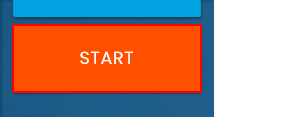
Task: This is a bot which reads the excel file containing the details of the employees and navigates to the website "http://www.rpachallenge.com/" then fills the details in the respective fields automatically ...
Workflow: Day 36 - 38

Step 1: click on the button

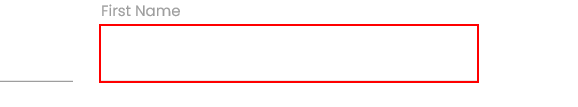
Step 2: type [CStr(row(0))] into the text box

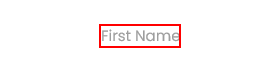
Step 3: Find Element 'LABEL' on the label 'First Name'

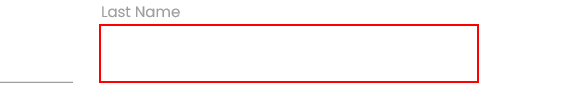
Step 4: type [CStr(row(1))] into the text box

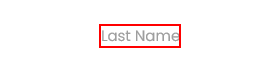
Step 5: Find Element 'LABEL' on the label 'Last Name'

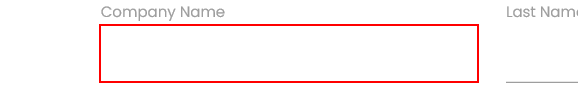
Step 6: type [CStr(row(2))] into the text box

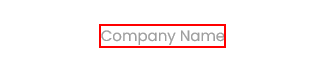
Step 7: Find Element 'LABEL' on the label 'Company Name'

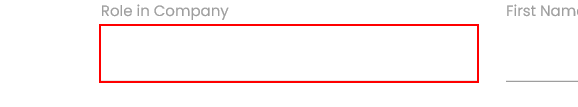
Step 8: type [CStr(row(3))] into the text box

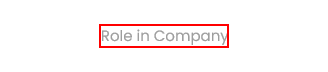
Step 9: Find Element 'LABEL' on the label 'Role in Company'

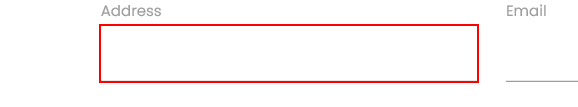
Step 10: type [CStr(row(4))] into the text box

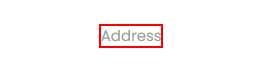
Step 11: Find Element 'LABEL' on the label 'Address'

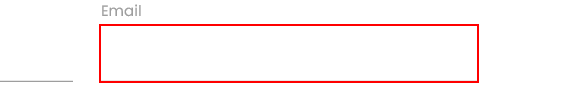
Step 12: type [CStr(row(5))] into the text box

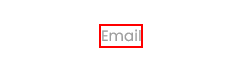
Step 13: Find Element 'LABEL' on the label 'Email'

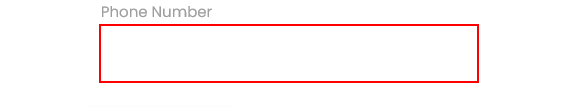
Step 14: type [CStr(row(6))] into the text box

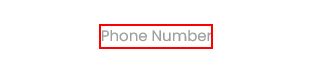
Step 15: Find Element 'LABEL' on the label 'Phone Number'

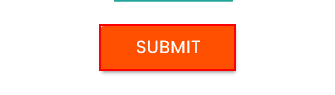
Step 16: click on the text box
